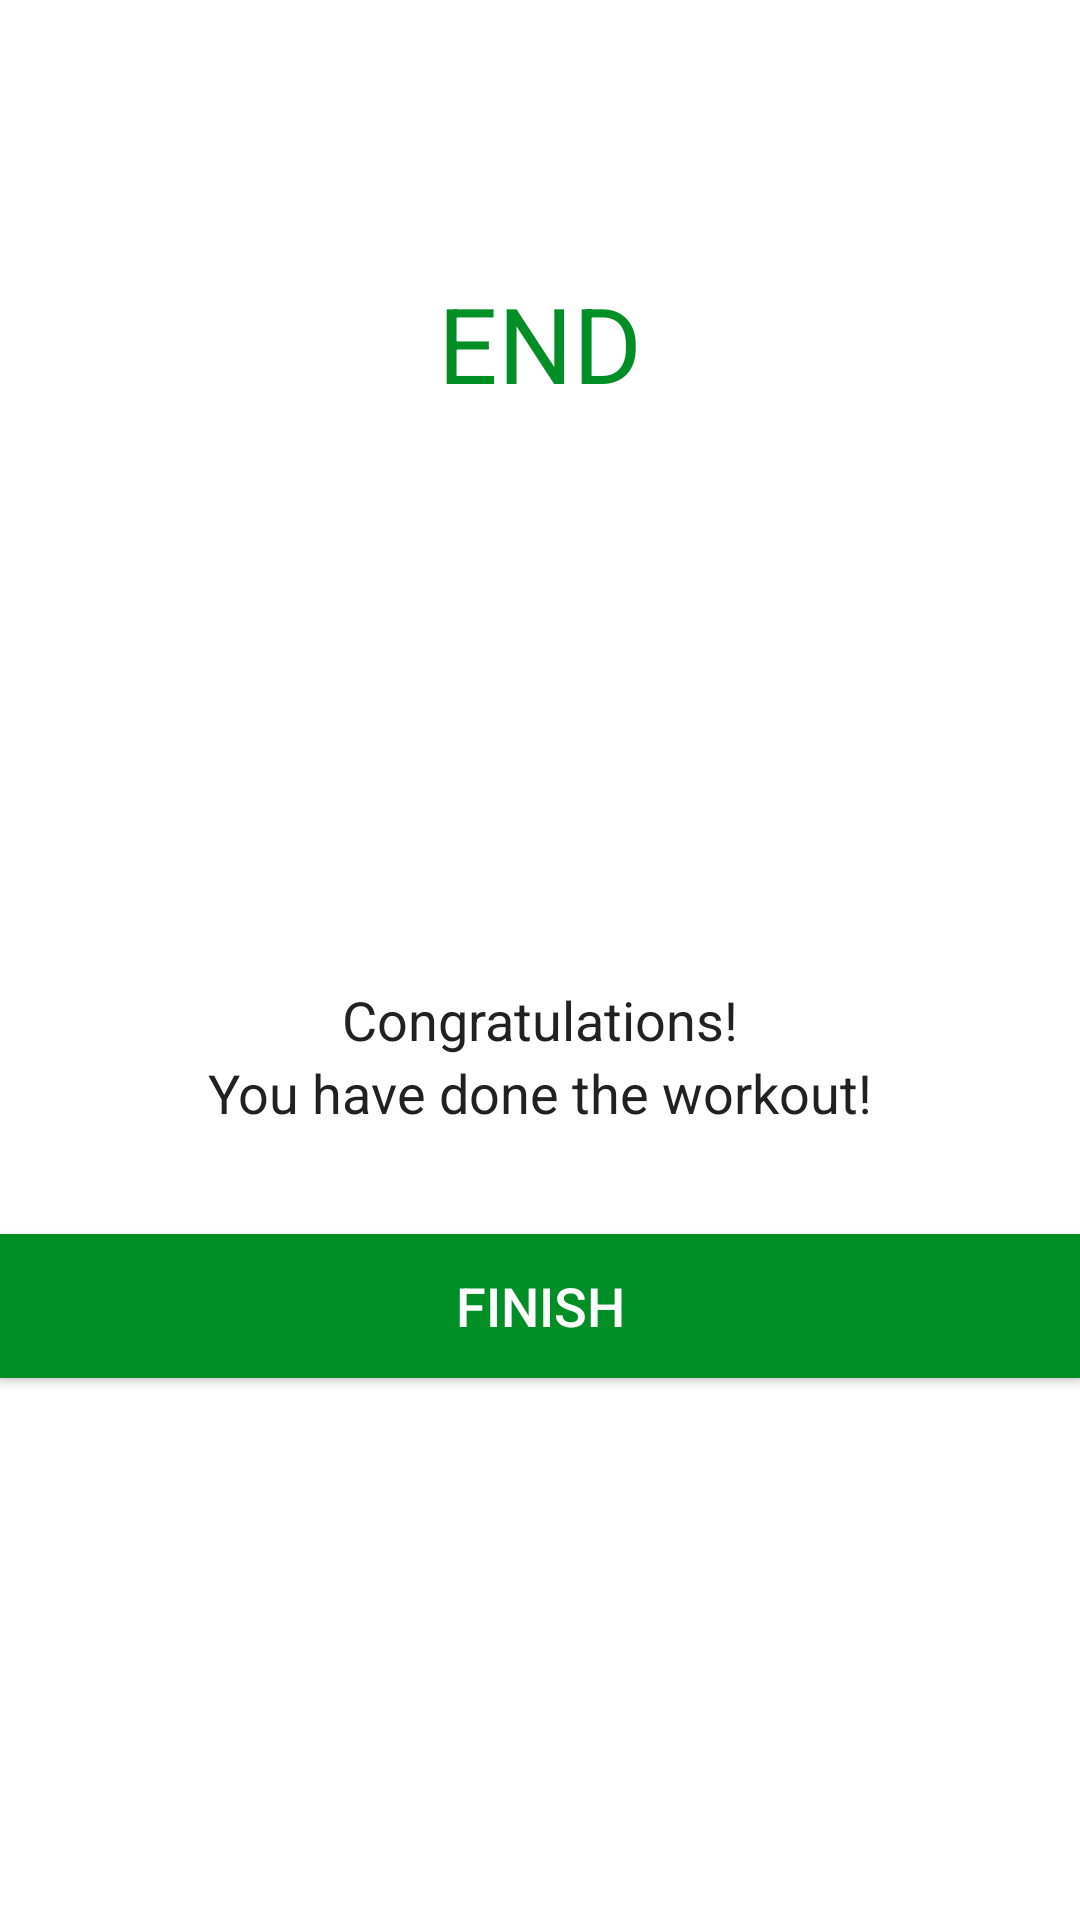

Write the Android layout XML for this screen, with the resource values it uses.
<!-- AndroidManifest.xml: application theme Theme.7MinWorkOut -->
<!-- res/layout/activity_finish.xml -->
<?xml version="1.0" encoding="utf-8"?>
<LinearLayout xmlns:android="http://schemas.android.com/apk/res/android"
    xmlns:tools="http://schemas.android.com/tools"
    android:layout_width="match_parent"
    android:layout_height="match_parent"
    android:gravity="center_horizontal"
    android:orientation="vertical"
    tools:context=".FinishActivity">

    <androidx.appcompat.widget.Toolbar
        android:id="@+id/toolbar_finish_activity"
        android:layout_width="match_parent"
        android:layout_height="?android:attr/actionBarSize"
        android:background="#FFFFFF" />

    <TextView
        android:id="@+id/tvEnd"
        android:layout_width="wrap_content"
        android:layout_height="wrap_content"
        android:layout_marginTop="35dp"
        android:text="END"
        android:textColor="@color/colorAccent"
        android:textSize="35sp" />

    <LinearLayout
        android:layout_width="150dp"
        android:layout_height="150dp"
        android:layout_gravity="center"
        android:layout_marginTop="15dp"
        android:background="@drawable/item_circular_color_accent_border"
        android:gravity="center">

        
        <ImageView
            android:layout_width="50dp"
            android:layout_height="50dp"
            android:contentDescription="image"
            android:src="@drawable/ic_action_done" />
    </LinearLayout>

    <TextView
        android:layout_width="wrap_content"
        android:layout_height="wrap_content"
        android:layout_marginTop="25dp"
        android:text="Congratulations!"
        android:textColor="#212121"
        android:textSize="18sp" />

    <TextView
        android:layout_width="wrap_content"
        android:layout_height="wrap_content"
        android:text="You have done the workout!"
        android:textColor="#212121"
        android:textSize="18sp" />

    <Button
        android:id="@+id/btnFinish"
        android:layout_width="match_parent"
        android:layout_height="wrap_content"
        android:layout_gravity="bottom"
        android:layout_marginTop="35dp"
        android:background="@color/colorAccent"
        android:text="FINISH"
        android:textColor="#FFFFFF"
        android:textSize="18sp" />

</LinearLayout>
<!-- resources referenced by this layout -->
<resources>
  <color name="colorAccent">#008F24</color>
  <style name="Theme.7MinWorkOut" parent="Theme.MaterialComponents.DayNight.NoActionBar">
          
          <item name="colorPrimary">@color/purple_500</item>
          <item name="colorPrimaryVariant">@color/purple_700</item>
          <item name="colorOnPrimary">@color/white</item>
          
          <item name="colorSecondary">@color/teal_200</item>
          <item name="colorSecondaryVariant">@color/teal_700</item>
          <item name="colorOnSecondary">@color/black</item>
          
          <item name="android:statusBarColor" tools:targetApi="l">?attr/colorPrimaryVariant</item>
          
      </style>
  <color name="purple_500">#FF6200EE</color>
  <color name="purple_700">#FF3700B3</color>
  <color name="white">#FFFFFFFF</color>
  <color name="teal_200">#FF03DAC5</color>
  <color name="teal_700">#FF018786</color>
  <color name="black">#FF000000</color>
</resources>
